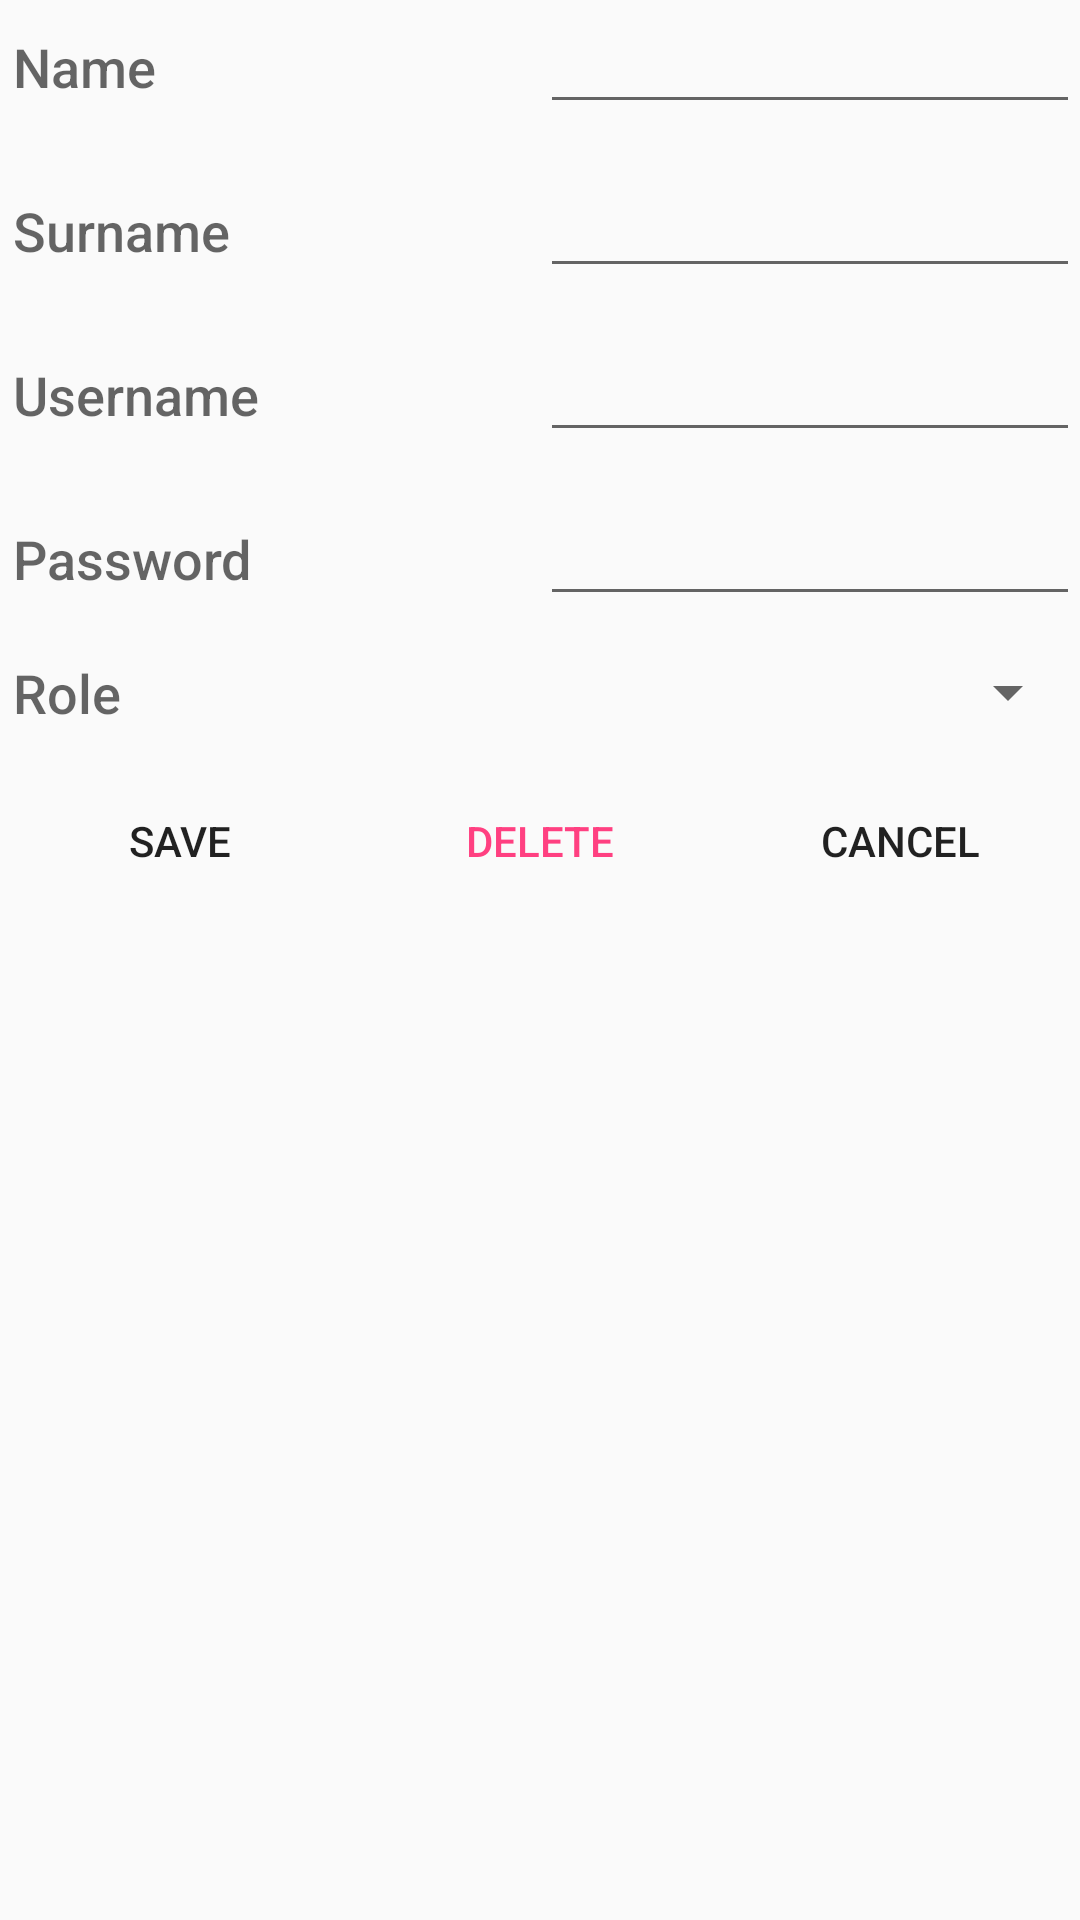

Android layout source for this screen:
<!-- AndroidManifest.xml: application theme AppTheme -->
<!-- res/layout/manager_edit_user_layout.xml -->
<?xml version="1.0" encoding="utf-8"?>
<LinearLayout xmlns:android="http://schemas.android.com/apk/res/android"
    xmlns:tools="http://schemas.android.com/tools"
    android:layout_width="match_parent"
    android:layout_height="match_parent"
    android:orientation="vertical"
    android:weightSum="30">

    <LinearLayout
        android:layout_width="match_parent"
        android:layout_height="wrap_content"
        android:layout_weight="1"
        android:orientation="horizontal"
        android:weightSum="2">

        <TextView
            android:id="@+id/lbl_Name"
            android:layout_width="match_parent"
            android:layout_height="wrap_content"
            android:layout_weight="1"
            android:text=" Name"
            android:textAppearance="@android:style/TextAppearance.DeviceDefault.Medium" />

        <EditText
            android:id="@+id/txt_editName"
            android:layout_width="match_parent"
            android:layout_height="wrap_content"
            android:layout_weight="1"
            android:ems="10"
            android:inputType="textPersonName" />
    </LinearLayout>

    <LinearLayout
        android:layout_width="match_parent"
        android:layout_height="wrap_content"
        android:layout_weight="1"
        android:orientation="horizontal"
        android:weightSum="2">

        <TextView
            android:id="@+id/lbl_Surname"
            android:layout_width="match_parent"
            android:layout_height="wrap_content"
            android:layout_weight="1"
            android:text=" Surname"
            android:textAppearance="@android:style/TextAppearance.DeviceDefault.Medium" />

        <EditText
            android:id="@+id/txt_editSurname"
            android:layout_width="match_parent"
            android:layout_height="wrap_content"
            android:layout_weight="1"
            android:ems="10"
            android:inputType="textPersonName" />
    </LinearLayout>

    <LinearLayout
        android:layout_width="match_parent"
        android:layout_height="wrap_content"
        android:layout_weight="1"
        android:orientation="horizontal"
        android:weightSum="2">

        <TextView
            android:id="@+id/lbl_Username"
            android:layout_width="match_parent"
            android:layout_height="wrap_content"
            android:layout_weight="1"
            android:text=" Username"
            android:textAppearance="@android:style/TextAppearance.DeviceDefault.Medium" />

        <EditText
            android:id="@+id/txt_editUsername"
            android:layout_width="match_parent"
            android:layout_height="wrap_content"
            android:layout_weight="1"
            android:ems="10"
            android:inputType="textPersonName" />
    </LinearLayout>

    <LinearLayout
        android:layout_width="match_parent"
        android:layout_height="wrap_content"
        android:layout_weight="1"
        android:orientation="horizontal"
        android:weightSum="2">

        <TextView
            android:id="@+id/lbl_Password"
            android:layout_width="match_parent"
            android:layout_height="wrap_content"
            android:layout_weight="1"
            android:text=" Password"
            android:textAppearance="@android:style/TextAppearance.DeviceDefault.Medium" />

        <EditText
            android:id="@+id/txt_editPassword"
            android:layout_width="match_parent"
            android:layout_height="wrap_content"
            android:layout_weight="1"
            android:ems="10"
            android:inputType="textPassword" />

    </LinearLayout>

    <LinearLayout
        android:layout_width="match_parent"
        android:layout_height="wrap_content"
        android:layout_weight="1"
        android:orientation="horizontal"
        android:weightSum="2">

        <TextView
            android:id="@+id/lbl_role"
            android:layout_width="match_parent"
            android:layout_height="wrap_content"
            android:layout_weight="1"
            android:text=" Role"
            android:textAppearance="@android:style/TextAppearance.DeviceDefault.Medium" />

        <Spinner
            android:id="@+id/spnr_roleList"
            android:layout_width="match_parent"
            android:layout_height="wrap_content"
            android:layout_weight="1" />

    </LinearLayout>

    <LinearLayout
        android:layout_width="match_parent"
        android:layout_height="wrap_content"
        android:layout_weight="1"
        android:orientation="horizontal"
        tools:gravity="bottom">

        <Button
            android:id="@+id/btn_save"
            style="@style/Widget.AppCompat.Button.Borderless"
            android:layout_width="match_parent"
            android:layout_height="wrap_content"
            android:layout_weight="1"
            android:onClick="saveClicked"
            android:text="SAVE" />

        <Button
            android:id="@+id/btn_Delete"
            style="@style/Widget.AppCompat.Button.Borderless.Colored"
            android:layout_width="match_parent"
            android:layout_height="wrap_content"
            android:layout_weight="1"
            android:onClick="deleteClicked"
            android:text="DELETE" />

        <Button
            android:id="@+id/btn_Cancel"
            style="@style/Widget.AppCompat.Button.Borderless"
            android:layout_width="match_parent"
            android:layout_height="wrap_content"
            android:layout_weight="1"
            android:onClick="backClicked"
            android:text="CANCEL" />
    </LinearLayout>

</LinearLayout>
<!-- resources referenced by this layout -->
<resources>
  <style name="AppTheme" parent="Theme.AppCompat.Light.DarkActionBar">
          
          <item name="colorPrimary">@color/colorPrimary</item>
          <item name="colorPrimaryDark">@color/colorPrimaryDark</item>
          <item name="colorAccent">@color/colorAccent</item>
      </style>
  <color name="colorPrimary">#3f51b5</color>
  <color name="colorPrimaryDark">#293466</color>
  <color name="colorAccent">#FF4081</color>
</resources>
